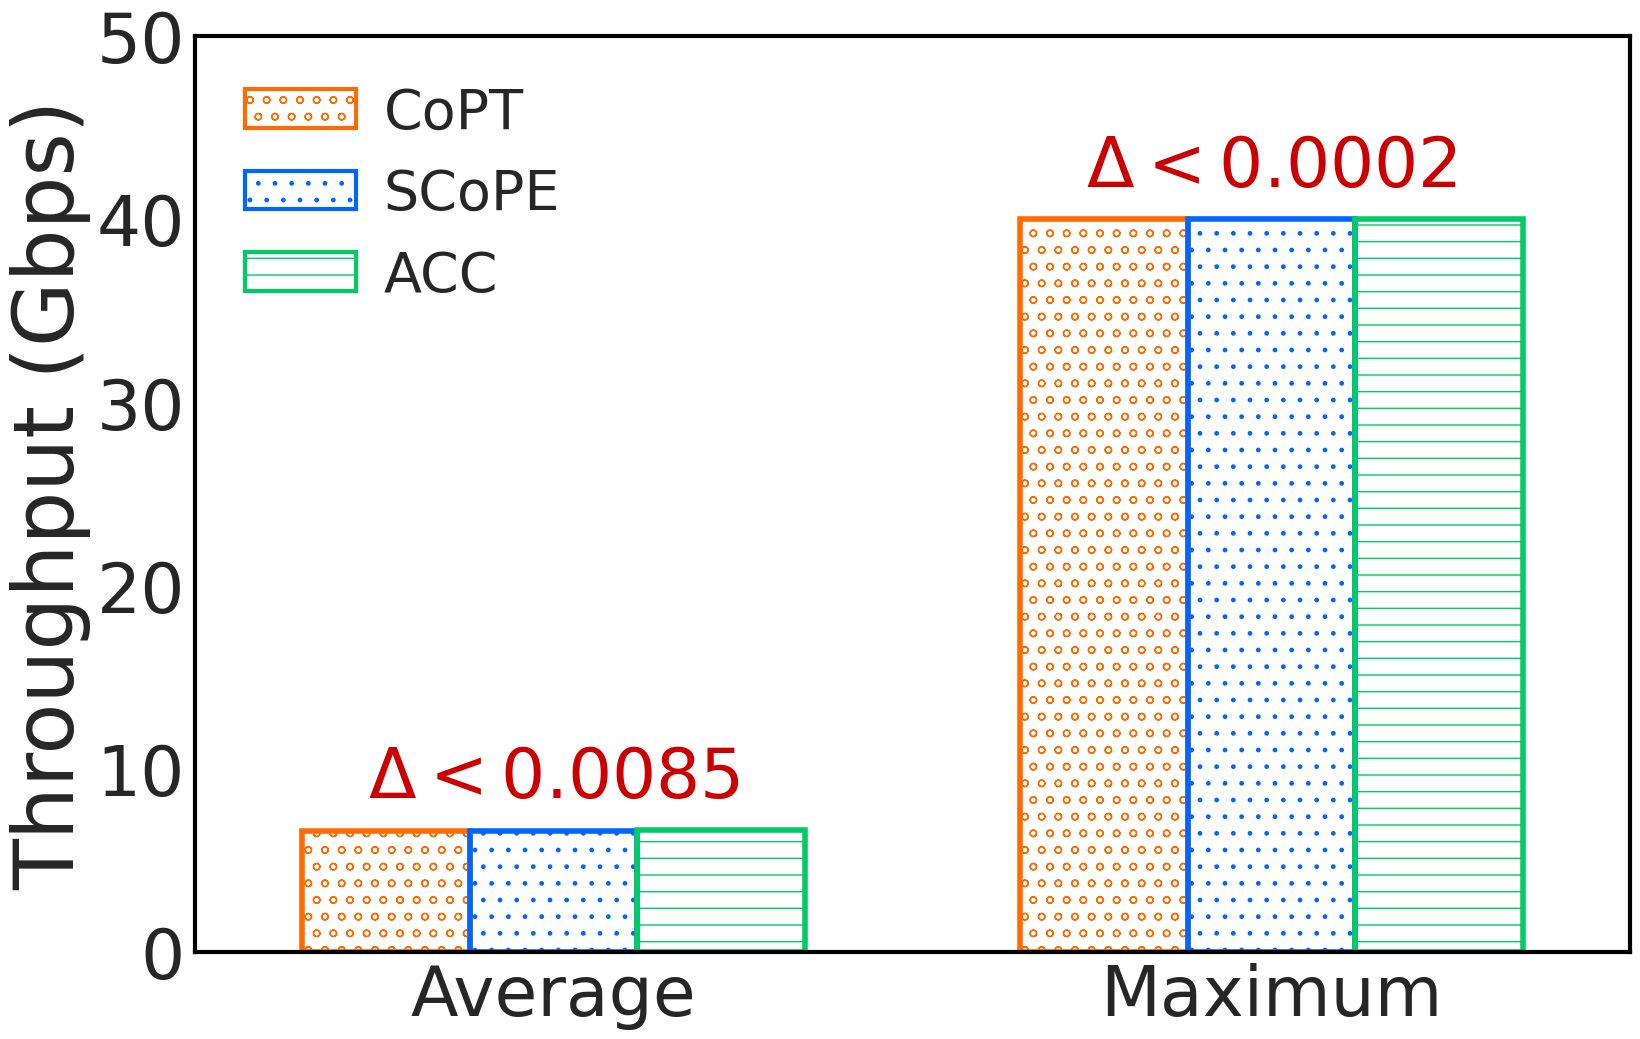

The script that saved this image:
import pandas as pd
import numpy as np
import matplotlib.pyplot as plt
import seaborn as sns
from pathlib import Path
from matplotlib.patches import Patch

# -------------------------- 1. 全局样式设置 (复刻参考代码) --------------------------
plt.rcParams.update({
    'font.family': 'serif',
    'font.serif': ['Times New Roman', 'Computer Modern Roman'],
    'font.size': 60,
    'axes.labelsize': 60,
    'axes.titlesize': 60,
    'legend.fontsize': 40,  # 稍微调小以适应图例
    'xtick.labelsize': 50,  # 坐标轴标签大小
    'ytick.labelsize': 50,
    'axes.unicode_minus': False,
    'axes.linewidth': 2.0,  # 加粗边框
    'grid.linestyle': '',
    'grid.alpha': 0.6,
    'figure.dpi': 300,
    'text.usetex': False,
    'mathtext.fontset': 'custom',
    'mathtext.rm': 'Times New Roman',
    'mathtext.it': 'Times New Roman:italic',
    'mathtext.bf': 'Times New Roman:bold',
})

sns.set_style("white")

# -------------------------- 2. 数据准备 --------------------------
# 从提供的文本报告中提取的数据 (单位: Mbps -> 转换为 Gbps)
raw_data = {
    "acc":    {"Avg": 6662.99, "Max": 40004.48},
    "copter": {"Avg": 6641.00, "Max": 40000.96},
    # "m3":     {"Avg": 6710.82, "Max": 40006.40},
    "m4":     {"Avg": 6606.84, "Max": 40008.64}
}

# 构造DataFrame
data_list = []
for scheme, values in raw_data.items():
    data_list.append({
        "Scheme": scheme,
        "Metric": "Average",
        "Value": values["Avg"] / 1000.0  # Mbps -> Gbps
    })
    data_list.append({
        "Scheme": scheme,
        "Metric": "Maximum",
        "Value": values["Max"] / 1000.0  # Mbps -> Gbps
    })

df = pd.DataFrame(data_list)

# -------------------------- 3. 样式映射配置 --------------------------
# 名称映射（用于图例显示）
name_mapping = {
    "copter": "CoPT",
    "m4": "SCoPE",
    "m3": "m3",
    "acc": "ACC"
}

# 颜色映射 (参考代码中的定义)
color_map = {
    "copter": "#FF6B00",
    "m3": "#E60023",
    "m4": "#0066FF",
    "acc": "#00CC66"
}

# 纹理映射
hatches = {
    "copter": 'o', 
    "m4": '.', 
    "m3": '*', 
    "acc": '-'
}

# 排序：确保绘图顺序一致
schemes_order = ["copter","m4","acc"]

# -------------------------- 4. 绘图执行 --------------------------
fig, ax = plt.subplots(figsize=(18, 12))

# 使用 Seaborn 绘制柱状图
# X轴为指标(Avg/Max)，Hue为方案(acc/copter...)
sns.barplot(
    x="Metric", 
    y="Value", 
    hue="Scheme", 
    data=df, 
    hue_order=schemes_order,
    palette=color_map, 
    ax=ax, 
    edgecolor='black',
    width=0.7 # 调整柱子总宽度
)

# -------------------------- 5. 应用自定义样式 (空心柱 + 纹理) --------------------------
# Seaborn返回的patches顺序通常是：所有方案的第1组bar，然后所有方案的第2组bar...
# 或者按hue分组。最安全的方法是直接遍历所有containers。

for i, container in enumerate(ax.containers):
    # container对应一个hue类别（即一种Scheme）
    scheme_name = schemes_order[i]
    color = color_map[scheme_name]
    hatch = hatches[scheme_name]
    
    for patch in container:
        # 设置空心样式：面色透明，边框色为指定颜色
        patch.set_facecolor('none')
        patch.set_edgecolor(color)
        patch.set_linewidth(4.0) # 柱子边框加粗
        patch.set_hatch(hatch)
        patch.set_alpha(1.0)

# -------------------------- 6. 添加自动标注 (Δ < x) --------------------------
# 计算每个Metric组的统计数据以确定标注位置和内容
metrics = ["Average", "Maximum"]
y_max_limit = df["Value"].max() * 1.25 # 预留上方空间

for idx, metric in enumerate(metrics):
    # 获取该Metric下的所有值
    sub_df = df[df["Metric"] == metric]
    values = sub_df["Value"].values
    
    # 计算变化率 (Max-Min)/Mean
    delta = (values.max() - values.min()) / values.mean()
    mean_val = values.mean()
    max_val = values.max()
    
    text_label = r'$\Delta < {:.4f}$'.format(delta)
    
    # 计算标注的X坐标 (该组X轴的中心)
    x_pos = idx 
    
    # 计算标注的Y坐标 (该组最高柱子上方)
    y_pos = max_val + (y_max_limit * 0.02)
    
    # 绘制标注线和文字
    # 绘制一条横跨该组的线 (可选，这里直接写字)
    ax.text(x_pos, y_pos, text_label, 
            ha='center', va='bottom', 
            fontsize=50, color='#CC0000', fontname='Times New Roman')

# -------------------------- 7. 坐标轴与图例调整 --------------------------
# 设置轴标签
ax.set_xlabel("", fontsize=60)
ax.set_ylabel("Throughput (Gbps)", fontsize=60, fontname='Times New Roman')
ax.set_ylim(0, y_max_limit)

# 设置刻度字体
for label in ax.get_xticklabels():
    label.set_fontname('Times New Roman')
for label in ax.get_yticklabels():
    label.set_fontname('Times New Roman')

# 加粗坐标轴外框
ax.spines['top'].set_linewidth(3.0)
ax.spines['top'].set_color('black')
ax.spines['right'].set_linewidth(3.0)
ax.spines['right'].set_color('black')
ax.spines['bottom'].set_linewidth(3.0)
ax.spines['bottom'].set_color('black')
ax.spines['left'].set_linewidth(3.0)
ax.spines['left'].set_color('black')

# 自定义图例
# 创建自定义的Legend handles以匹配空心柱样式
legend_handles = []
for scheme in schemes_order:
    patch = Patch(
        facecolor='none',
        edgecolor=color_map[scheme],
        hatch=hatches[scheme],
        linewidth=3.0,
        label=name_mapping[scheme]
    )
    legend_handles.append(patch)

# 放置图例
legend = ax.legend(
    handles=legend_handles,
    loc='upper left',
    # bbox_to_anchor=(0.5, 1.0), # 图例置于顶部中间
    # ncol=4,                    # 一行显示
    frameon=False,             # 无边框
    columnspacing=1.5,
    handletextpad=0.5,
    prop={'family': 'Times New Roman', 'size': 40}
)

# -------------------------- 8. 保存输出 --------------------------
output_file = "throughput_analysis.pdf"
plt.tight_layout()
plt.savefig(output_file, dpi=300, bbox_inches="tight")
print(f"Chart saved to: {output_file}")
plt.show()